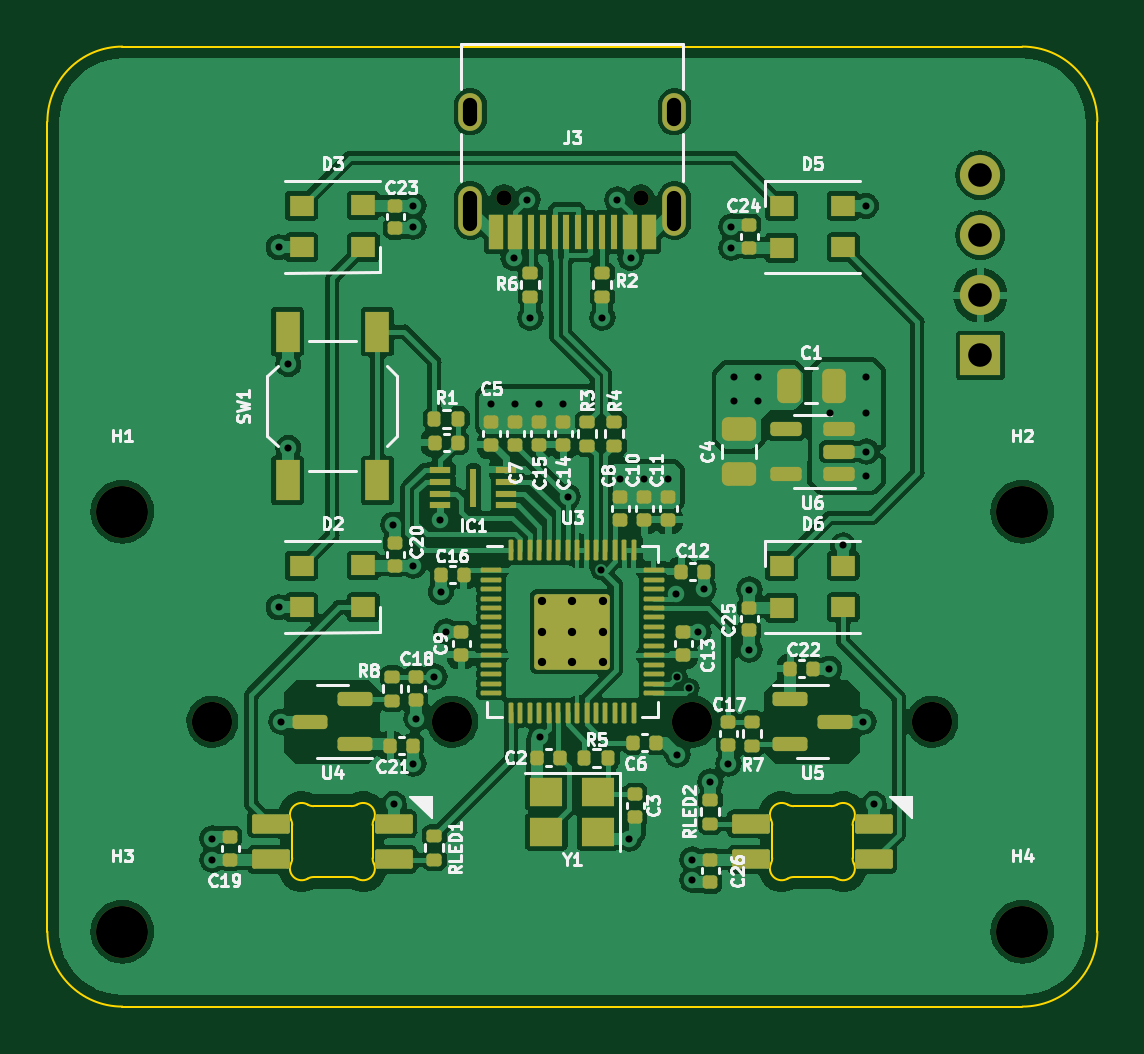
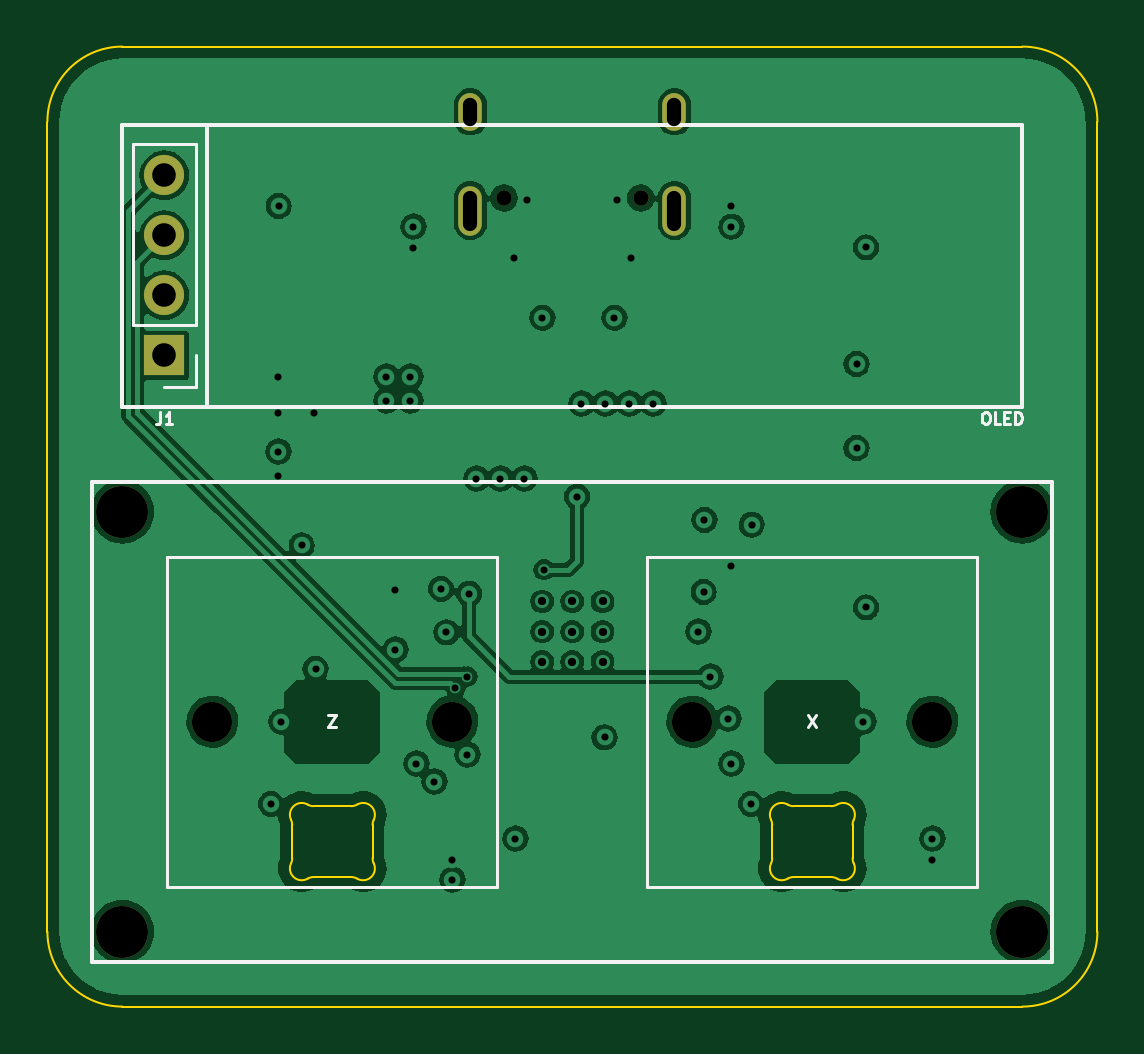
Circuit board: 13 layer files. Board 44.5 x 40.6 mm.
- bottom_copper: MoonPad-B_Cu.gbr (84898 bytes)
- bottom_mask: MoonPad-B_Mask.gbr (1259 bytes)
- paste: MoonPad-B_Paste.gbr (450 bytes)
- bottom_silk: MoonPad-B_Silkscreen.gbr (4172 bytes)
- outline: MoonPad-Edge_Cuts.gbr (3364 bytes)
- top_copper: MoonPad-F_Cu.gbr (182701 bytes)
- top_mask: MoonPad-F_Mask.gbr (10023 bytes)
- paste: MoonPad-F_Paste.gbr (9294 bytes)
- top_silk: MoonPad-F_Silkscreen.gbr (81184 bytes)
- inner_copper: MoonPad-In1_Cu.gbr (64183 bytes)
- inner_copper: MoonPad-In2_Cu.gbr (64183 bytes)
- drill: MoonPad-NPTH-drl.gbr (988 bytes)
- drill: MoonPad-PTH-drl.gbr (2924 bytes)

=== bottom_copper: MoonPad-B_Cu.gbr (84898 bytes, source omitted) ===
=== bottom_mask: MoonPad-B_Mask.gbr ===
%TF.GenerationSoftware,KiCad,Pcbnew,7.0.1*%
%TF.CreationDate,2023-05-12T00:47:34+01:00*%
%TF.ProjectId,MoonPad,4d6f6f6e-5061-4642-9e6b-696361645f70,rev?*%
%TF.SameCoordinates,Original*%
%TF.FileFunction,Soldermask,Bot*%
%TF.FilePolarity,Negative*%
%FSLAX46Y46*%
G04 Gerber Fmt 4.6, Leading zero omitted, Abs format (unit mm)*
G04 Created by KiCad (PCBNEW 7.0.1) date 2023-05-12 00:47:34*
%MOMM*%
%LPD*%
G01*
G04 APERTURE LIST*
%ADD10C,0.650000*%
%ADD11O,1.000000X2.100000*%
%ADD12O,1.000000X1.600000*%
%ADD13C,2.200000*%
%ADD14C,1.700000*%
%ADD15R,1.700000X1.700000*%
%ADD16O,1.700000X1.700000*%
G04 APERTURE END LIST*
D10*
%TO.C,J3*%
X180690000Y-83245000D03*
X174910000Y-83245000D03*
D11*
X182120000Y-83775000D03*
D12*
X182120000Y-79595000D03*
D11*
X173480000Y-83775000D03*
D12*
X173480000Y-79595000D03*
%TD*%
D13*
%TO.C,H2*%
X196850000Y-96520000D03*
%TD*%
%TO.C,H4*%
X196850000Y-114300000D03*
%TD*%
%TO.C,H3*%
X158750000Y-114300000D03*
%TD*%
%TO.C,H1*%
X158750000Y-96520000D03*
%TD*%
D14*
%TO.C,X*%
X172720000Y-105410000D03*
X162560000Y-105410000D03*
%TD*%
%TO.C,Z*%
X193040000Y-105410000D03*
X182880000Y-105410000D03*
%TD*%
D15*
%TO.C,J1*%
X195072000Y-89906000D03*
D16*
X195072000Y-87366000D03*
X195072000Y-84826000D03*
X195072000Y-82286000D03*
%TD*%
M02*

=== paste: MoonPad-B_Paste.gbr ===
%TF.GenerationSoftware,KiCad,Pcbnew,7.0.1*%
%TF.CreationDate,2023-05-12T00:47:34+01:00*%
%TF.ProjectId,MoonPad,4d6f6f6e-5061-4642-9e6b-696361645f70,rev?*%
%TF.SameCoordinates,Original*%
%TF.FileFunction,Paste,Bot*%
%TF.FilePolarity,Positive*%
%FSLAX46Y46*%
G04 Gerber Fmt 4.6, Leading zero omitted, Abs format (unit mm)*
G04 Created by KiCad (PCBNEW 7.0.1) date 2023-05-12 00:47:34*
%MOMM*%
%LPD*%
G01*
G04 APERTURE LIST*
G04 APERTURE END LIST*
M02*

=== bottom_silk: MoonPad-B_Silkscreen.gbr ===
%TF.GenerationSoftware,KiCad,Pcbnew,7.0.1*%
%TF.CreationDate,2023-05-12T00:47:34+01:00*%
%TF.ProjectId,MoonPad,4d6f6f6e-5061-4642-9e6b-696361645f70,rev?*%
%TF.SameCoordinates,Original*%
%TF.FileFunction,Legend,Bot*%
%TF.FilePolarity,Positive*%
%FSLAX46Y46*%
G04 Gerber Fmt 4.6, Leading zero omitted, Abs format (unit mm)*
G04 Created by KiCad (PCBNEW 7.0.1) date 2023-05-12 00:47:34*
%MOMM*%
%LPD*%
G01*
G04 APERTURE LIST*
%ADD10C,0.150000*%
%ADD11C,0.125000*%
%ADD12C,0.120000*%
G04 APERTURE END LIST*
D10*
X157480000Y-95250000D02*
X198120000Y-95250000D01*
X198120000Y-115570000D01*
X157480000Y-115570000D01*
X157480000Y-95250000D01*
D11*
%TO.C,X*%
X167806666Y-105141309D02*
X167473333Y-105641309D01*
X167473333Y-105141309D02*
X167806666Y-105641309D01*
%TO.C,Z*%
X188126666Y-105141309D02*
X187793333Y-105141309D01*
X187793333Y-105141309D02*
X188126666Y-105641309D01*
X188126666Y-105641309D02*
X187793333Y-105641309D01*
%TO.C,OLED*%
X160346190Y-92310309D02*
X160250952Y-92310309D01*
X160250952Y-92310309D02*
X160203333Y-92334119D01*
X160203333Y-92334119D02*
X160155714Y-92381738D01*
X160155714Y-92381738D02*
X160131904Y-92476976D01*
X160131904Y-92476976D02*
X160131904Y-92643642D01*
X160131904Y-92643642D02*
X160155714Y-92738880D01*
X160155714Y-92738880D02*
X160203333Y-92786500D01*
X160203333Y-92786500D02*
X160250952Y-92810309D01*
X160250952Y-92810309D02*
X160346190Y-92810309D01*
X160346190Y-92810309D02*
X160393809Y-92786500D01*
X160393809Y-92786500D02*
X160441428Y-92738880D01*
X160441428Y-92738880D02*
X160465237Y-92643642D01*
X160465237Y-92643642D02*
X160465237Y-92476976D01*
X160465237Y-92476976D02*
X160441428Y-92381738D01*
X160441428Y-92381738D02*
X160393809Y-92334119D01*
X160393809Y-92334119D02*
X160346190Y-92310309D01*
X159679523Y-92810309D02*
X159917618Y-92810309D01*
X159917618Y-92810309D02*
X159917618Y-92310309D01*
X159512856Y-92548404D02*
X159346189Y-92548404D01*
X159274761Y-92810309D02*
X159512856Y-92810309D01*
X159512856Y-92810309D02*
X159512856Y-92310309D01*
X159512856Y-92310309D02*
X159274761Y-92310309D01*
X159060475Y-92810309D02*
X159060475Y-92310309D01*
X159060475Y-92310309D02*
X158941427Y-92310309D01*
X158941427Y-92310309D02*
X158869999Y-92334119D01*
X158869999Y-92334119D02*
X158822380Y-92381738D01*
X158822380Y-92381738D02*
X158798570Y-92429357D01*
X158798570Y-92429357D02*
X158774761Y-92524595D01*
X158774761Y-92524595D02*
X158774761Y-92596023D01*
X158774761Y-92596023D02*
X158798570Y-92691261D01*
X158798570Y-92691261D02*
X158822380Y-92738880D01*
X158822380Y-92738880D02*
X158869999Y-92786500D01*
X158869999Y-92786500D02*
X158941427Y-92810309D01*
X158941427Y-92810309D02*
X159060475Y-92810309D01*
%TO.C,J1*%
X195238666Y-92314309D02*
X195238666Y-92671452D01*
X195238666Y-92671452D02*
X195262475Y-92742880D01*
X195262475Y-92742880D02*
X195310094Y-92790500D01*
X195310094Y-92790500D02*
X195381523Y-92814309D01*
X195381523Y-92814309D02*
X195429142Y-92814309D01*
X194738666Y-92814309D02*
X195024380Y-92814309D01*
X194881523Y-92814309D02*
X194881523Y-92314309D01*
X194881523Y-92314309D02*
X194929142Y-92385738D01*
X194929142Y-92385738D02*
X194976761Y-92433357D01*
X194976761Y-92433357D02*
X195024380Y-92457166D01*
D12*
%TO.C,X*%
X174625000Y-112395000D02*
X174625000Y-98425000D01*
X174625000Y-98425000D02*
X160655000Y-98425000D01*
X160655000Y-112395000D02*
X174625000Y-112395000D01*
X160655000Y-98425000D02*
X160655000Y-112395000D01*
%TO.C,Z*%
X194945000Y-112395000D02*
X194945000Y-98425000D01*
X194945000Y-98425000D02*
X180975000Y-98425000D01*
X180975000Y-112395000D02*
X194945000Y-112395000D01*
X180975000Y-98425000D02*
X180975000Y-112395000D01*
D10*
%TO.C,OLED*%
X158750000Y-80137000D02*
X196850000Y-80137000D01*
X158750000Y-92075000D02*
X158750000Y-80137000D01*
X193250000Y-80137000D02*
X193250000Y-92075000D01*
X196850000Y-92075000D02*
X158750000Y-92075000D01*
X196850000Y-92075000D02*
X196850000Y-80137000D01*
D12*
%TO.C,J1*%
X193742000Y-80956000D02*
X196402000Y-80956000D01*
X193742000Y-88636000D02*
X193742000Y-80956000D01*
X193742000Y-88636000D02*
X196402000Y-88636000D01*
X193742000Y-89906000D02*
X193742000Y-91236000D01*
X193742000Y-91236000D02*
X195072000Y-91236000D01*
X196402000Y-88636000D02*
X196402000Y-80956000D01*
%TD*%
M02*

=== outline: MoonPad-Edge_Cuts.gbr ===
%TF.GenerationSoftware,KiCad,Pcbnew,7.0.1*%
%TF.CreationDate,2023-05-12T00:47:34+01:00*%
%TF.ProjectId,MoonPad,4d6f6f6e-5061-4642-9e6b-696361645f70,rev?*%
%TF.SameCoordinates,Original*%
%TF.FileFunction,Profile,NP*%
%FSLAX46Y46*%
G04 Gerber Fmt 4.6, Leading zero omitted, Abs format (unit mm)*
G04 Created by KiCad (PCBNEW 7.0.1) date 2023-05-12 00:47:34*
%MOMM*%
%LPD*%
G01*
G04 APERTURE LIST*
%TA.AperFunction,Profile*%
%ADD10C,0.100000*%
%TD*%
G04 APERTURE END LIST*
D10*
X196850000Y-117475000D02*
G75*
G03*
X200025000Y-114300000I0J3175000D01*
G01*
X155575000Y-80010000D02*
X155575000Y-114300000D01*
X158750000Y-117475000D02*
X196850000Y-117475000D01*
X155575000Y-114300000D02*
G75*
G03*
X158750000Y-117475000I3175000J0D01*
G01*
X196850000Y-76835000D02*
X158750000Y-76835000D01*
X158750000Y-76835000D02*
G75*
G03*
X155575000Y-80010000I0J-3175000D01*
G01*
X200025000Y-80010000D02*
G75*
G03*
X196850000Y-76835000I-3175000J0D01*
G01*
X200025000Y-80010000D02*
X200025000Y-114300000D01*
%TO.C,D4*%
X189659999Y-111192842D02*
X189659999Y-109787158D01*
X188754452Y-108990000D02*
X187165548Y-108990000D01*
X187165548Y-111989999D02*
X188754453Y-111989999D01*
X186260001Y-109787158D02*
X186260001Y-111192842D01*
X189660000Y-111192843D02*
G75*
G03*
X189709485Y-111409720I499989J-1D01*
G01*
X189006711Y-112058297D02*
G75*
G03*
X189709484Y-111409720I252258J431700D01*
G01*
X189709484Y-109570280D02*
G75*
G03*
X189659999Y-109787158I450505J-216876D01*
G01*
X189709484Y-109570281D02*
G75*
G03*
X189006711Y-108921702I-450515J216878D01*
G01*
X188754452Y-108989999D02*
G75*
G03*
X189006711Y-108921700I6J499981D01*
G01*
X189006711Y-112058298D02*
G75*
G03*
X188754453Y-111989999I-252261J-431710D01*
G01*
X186913290Y-108921701D02*
G75*
G03*
X187165548Y-108990000I252260J431711D01*
G01*
X187165547Y-111990001D02*
G75*
G03*
X186913290Y-112058300I3J-500009D01*
G01*
X186210518Y-111409721D02*
G75*
G03*
X186913289Y-112058298I450512J-216879D01*
G01*
X186210515Y-111409719D02*
G75*
G03*
X186260001Y-111192842I-450505J216879D01*
G01*
X186913289Y-108921703D02*
G75*
G03*
X186210516Y-109570280I-252258J-431700D01*
G01*
X186260001Y-109787157D02*
G75*
G03*
X186210516Y-109570280I-499301J157D01*
G01*
%TO.C,D1*%
X169339999Y-111192842D02*
X169339999Y-109787158D01*
X168434452Y-108990000D02*
X166845548Y-108990000D01*
X166845548Y-111989999D02*
X168434453Y-111989999D01*
X165940001Y-109787158D02*
X165940001Y-111192842D01*
X169340000Y-111192843D02*
G75*
G03*
X169389485Y-111409720I499989J-1D01*
G01*
X168686711Y-112058297D02*
G75*
G03*
X169389484Y-111409720I252258J431700D01*
G01*
X169389484Y-109570280D02*
G75*
G03*
X169339999Y-109787158I450505J-216876D01*
G01*
X169389484Y-109570281D02*
G75*
G03*
X168686711Y-108921702I-450515J216878D01*
G01*
X168434452Y-108989999D02*
G75*
G03*
X168686711Y-108921700I6J499981D01*
G01*
X168686711Y-112058298D02*
G75*
G03*
X168434453Y-111989999I-252261J-431710D01*
G01*
X166593290Y-108921701D02*
G75*
G03*
X166845548Y-108990000I252260J431711D01*
G01*
X166845547Y-111990001D02*
G75*
G03*
X166593290Y-112058300I3J-500009D01*
G01*
X165890518Y-111409721D02*
G75*
G03*
X166593289Y-112058298I450512J-216879D01*
G01*
X165890515Y-111409719D02*
G75*
G03*
X165940001Y-111192842I-450505J216879D01*
G01*
X166593289Y-108921703D02*
G75*
G03*
X165890516Y-109570280I-252258J-431700D01*
G01*
X165940001Y-109787157D02*
G75*
G03*
X165890516Y-109570280I-499301J157D01*
G01*
%TD*%
M02*

=== top_copper: MoonPad-F_Cu.gbr (182701 bytes, source omitted) ===
=== top_mask: MoonPad-F_Mask.gbr (10023 bytes, source omitted) ===
=== paste: MoonPad-F_Paste.gbr (9294 bytes, source omitted) ===
=== top_silk: MoonPad-F_Silkscreen.gbr (81184 bytes, source omitted) ===
=== inner_copper: MoonPad-In1_Cu.gbr (64183 bytes, source omitted) ===
=== inner_copper: MoonPad-In2_Cu.gbr (64183 bytes, source omitted) ===
=== drill: MoonPad-NPTH-drl.gbr ===
%TF.GenerationSoftware,KiCad,Pcbnew,7.0.1*%
%TF.CreationDate,2023-05-12T00:48:00+01:00*%
%TF.ProjectId,MoonPad,4d6f6f6e-5061-4642-9e6b-696361645f70,rev?*%
%TF.SameCoordinates,Original*%
%TF.FileFunction,NonPlated,1,4,NPTH,Drill*%
%TF.FilePolarity,Positive*%
%FSLAX46Y46*%
G04 Gerber Fmt 4.6, Leading zero omitted, Abs format (unit mm)*
G04 Created by KiCad (PCBNEW 7.0.1) date 2023-05-12 00:48:00*
%MOMM*%
%LPD*%
G01*
G04 APERTURE LIST*
%TA.AperFunction,ComponentDrill*%
%ADD10C,0.650000*%
%TD*%
%TA.AperFunction,ComponentDrill*%
%ADD11C,1.700000*%
%TD*%
%TA.AperFunction,ComponentDrill*%
%ADD12C,2.200000*%
%TD*%
G04 APERTURE END LIST*
D10*
%TO.C,J3*%
X174910000Y-83245000D03*
X180690000Y-83245000D03*
D11*
%TO.C,X*%
X162560000Y-105410000D03*
X172720000Y-105410000D03*
%TO.C,Z*%
X182880000Y-105410000D03*
X193040000Y-105410000D03*
D12*
%TO.C,H1*%
X158750000Y-96520000D03*
%TO.C,H3*%
X158750000Y-114300000D03*
%TO.C,H2*%
X196850000Y-96520000D03*
%TO.C,H4*%
X196850000Y-114300000D03*
M02*

=== drill: MoonPad-PTH-drl.gbr ===
%TF.GenerationSoftware,KiCad,Pcbnew,7.0.1*%
%TF.CreationDate,2023-05-12T00:48:00+01:00*%
%TF.ProjectId,MoonPad,4d6f6f6e-5061-4642-9e6b-696361645f70,rev?*%
%TF.SameCoordinates,Original*%
%TF.FileFunction,Plated,1,4,PTH,Mixed*%
%TF.FilePolarity,Positive*%
%FSLAX46Y46*%
G04 Gerber Fmt 4.6, Leading zero omitted, Abs format (unit mm)*
G04 Created by KiCad (PCBNEW 7.0.1) date 2023-05-12 00:48:00*
%MOMM*%
%LPD*%
G01*
G04 APERTURE LIST*
%TA.AperFunction,ViaDrill*%
%ADD10C,0.300000*%
%TD*%
%TA.AperFunction,ComponentDrill*%
%ADD11C,0.350000*%
%TD*%
G04 aperture for slot hole*
%TA.AperFunction,ComponentDrill*%
%ADD12O,0.600000X1.200000*%
%TD*%
G04 aperture for slot hole*
%TA.AperFunction,ComponentDrill*%
%ADD13O,0.600000X1.700000*%
%TD*%
%TA.AperFunction,ComponentDrill*%
%ADD14C,1.000000*%
%TD*%
G04 APERTURE END LIST*
D10*
X162560000Y-110363000D03*
X162560000Y-111252000D03*
X165368000Y-85330000D03*
X165368000Y-100570000D03*
X165481000Y-105410000D03*
X165771102Y-90272001D03*
X165771102Y-93827998D03*
X170213100Y-97075125D03*
X170240000Y-108894135D03*
X171069000Y-83566000D03*
X171069000Y-84455000D03*
X171069000Y-98806000D03*
X171069000Y-107188000D03*
X171196000Y-105283000D03*
X171958000Y-103505000D03*
X172212000Y-96870700D03*
X172240000Y-99921000D03*
X172466000Y-101600000D03*
X174371000Y-91948000D03*
X175310800Y-85775800D03*
X175387000Y-91948000D03*
X175895000Y-83312000D03*
X176022000Y-88315000D03*
X176403000Y-91948000D03*
X176437289Y-106070887D03*
X177419000Y-91948000D03*
X177600000Y-95885000D03*
X179003371Y-98977451D03*
X179070000Y-88315000D03*
X179705000Y-83312000D03*
X179832000Y-95123000D03*
X180213000Y-110363000D03*
X180263800Y-85775800D03*
X180848000Y-95123000D03*
X181864000Y-95123000D03*
X182176900Y-99998100D03*
X182245000Y-103505000D03*
X182245000Y-106807000D03*
X182753000Y-104002018D03*
X182880000Y-111252000D03*
X182880000Y-112103903D03*
X183134000Y-101628000D03*
X183360000Y-99794000D03*
X183642000Y-107950000D03*
X184404000Y-107188000D03*
X184531000Y-84455000D03*
X184531000Y-85344000D03*
X184657999Y-90804999D03*
X184658001Y-91820999D03*
X185293001Y-99822001D03*
X185293002Y-102362000D03*
X185673999Y-91820999D03*
X185674001Y-90804999D03*
X188671200Y-103174800D03*
X188722000Y-92329000D03*
X189260000Y-97947000D03*
X190119000Y-105410000D03*
X190232000Y-83580000D03*
X190246000Y-92328997D03*
X190246000Y-94995996D03*
X190246001Y-90804999D03*
X190246002Y-93979996D03*
X190560000Y-108894135D03*
D11*
%TO.C,U3*%
X176525000Y-100325000D03*
X176525000Y-101600000D03*
X176525000Y-102875000D03*
X177800000Y-100325000D03*
X177800000Y-101600000D03*
X177800000Y-102875000D03*
X179075000Y-100325000D03*
X179075000Y-101600000D03*
X179075000Y-102875000D03*
D12*
%TO.C,J3*%
X173480000Y-79595000D03*
D13*
X173480000Y-83775000D03*
D12*
X182120000Y-79595000D03*
D13*
X182120000Y-83775000D03*
D14*
%TO.C,J1*%
X195072000Y-82286000D03*
X195072000Y-84826000D03*
X195072000Y-87366000D03*
X195072000Y-89906000D03*
M02*

